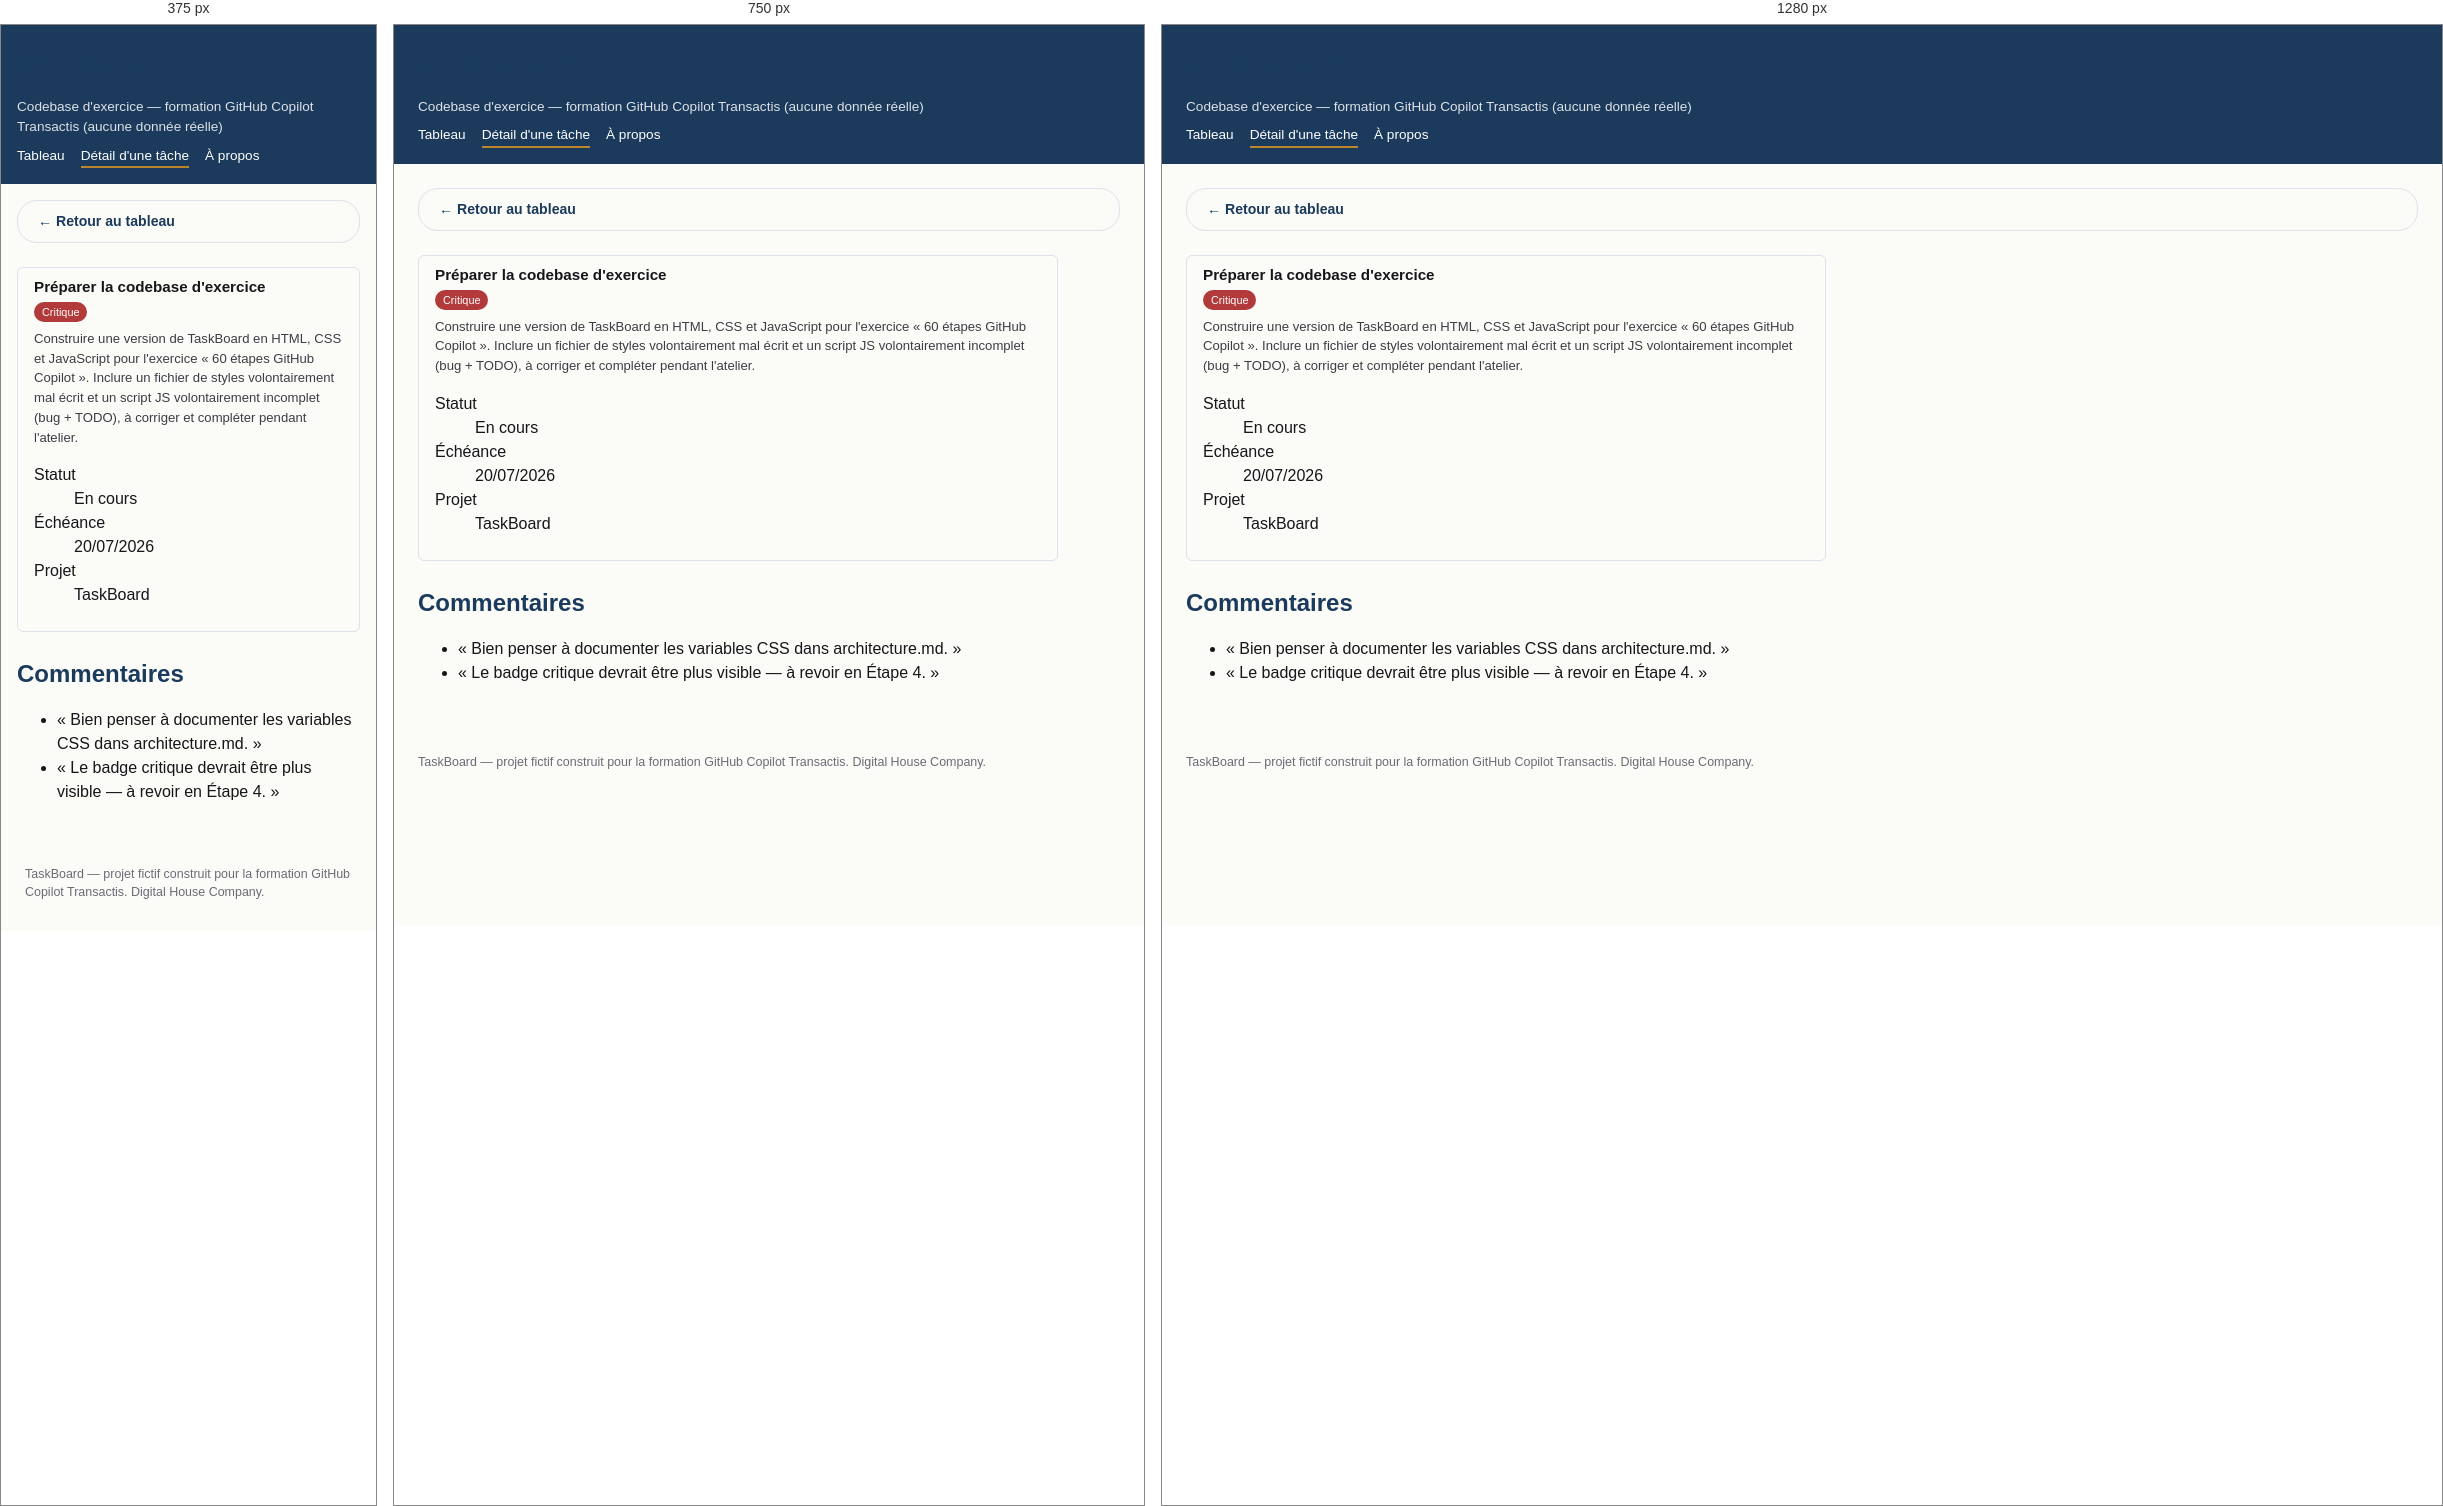
Rendered at 375 px, 750 px and 1280 px, left to right.

<!-- file: task-detail.html -->
<!DOCTYPE html>
<html lang="fr">
<head>
<meta charset="UTF-8">
<meta name="viewport" content="width=device-width, initial-scale=1.0">
<title>TaskBoard — Détail de la tâche</title>
<link rel="stylesheet" href="css/variables.css">
<link rel="stylesheet" href="css/base.css">
<link rel="stylesheet" href="css/layout.css">
<link rel="stylesheet" href="css/components.css">
<link rel="stylesheet" href="css/responsive.css">
</head>
<body>
<header class="app-header">
  <h1>TaskBoard</h1>
  <p class="tagline">Codebase d'exercice — formation GitHub Copilot Transactis (aucune donnée réelle)</p>
  <nav class="app-nav" aria-label="Navigation principale">
    <a href="index.html">Tableau</a>
    <a href="task-detail.html" aria-current="page">Détail d'une tâche</a>
    <a href="about.html">À propos</a>
  </nav>
</header>

<main>
  <a href="index.html" class="btn btn-secondary">← Retour au tableau</a>

  <article class="card" style="max-width: 640px;">
    <h2 class="card-title">Préparer la codebase d'exercice</h2>
    <span class="badge" data-priority="critical">Critique</span>
    <p class="card-description">
      Construire une version de TaskBoard en HTML, CSS et JavaScript pour
      l'exercice « 60 étapes GitHub Copilot ». Inclure un fichier de
      styles volontairement mal écrit et un script JS volontairement
      incomplet (bug + TODO), à corriger et compléter pendant l'atelier.
    </p>
    <dl>
      <dt>Statut</dt>
      <dd>En cours</dd>
      <dt>Échéance</dt>
      <dd>20/07/2026</dd>
      <dt>Projet</dt>
      <dd>TaskBoard</dd>
    </dl>
  </article>

  <section aria-labelledby="comments-title">
    <h2 id="comments-title">Commentaires</h2>
    <ul>
      <li>« Bien penser à documenter les variables CSS dans architecture.md. »</li>
      <li>« Le badge critique devrait être plus visible — à revoir en Étape 4. »</li>
    </ul>
  </section>
</main>

<footer class="app-footer">
  <p>TaskBoard — projet fictif construit pour la formation GitHub Copilot Transactis. Digital House Company.</p>
</footer>
</body>
</html>


/* @media block from css/responsive.css */
@media (max-width: 900px) {
  .board {
    grid-template-columns: 1fr;
  }
}

/* @media block from css/responsive.css */
@media (max-width: 600px) {
  .app-header,
  main {
    padding: var(--space-md);
  }

  .app-nav {
    flex-wrap: wrap;
  }
}